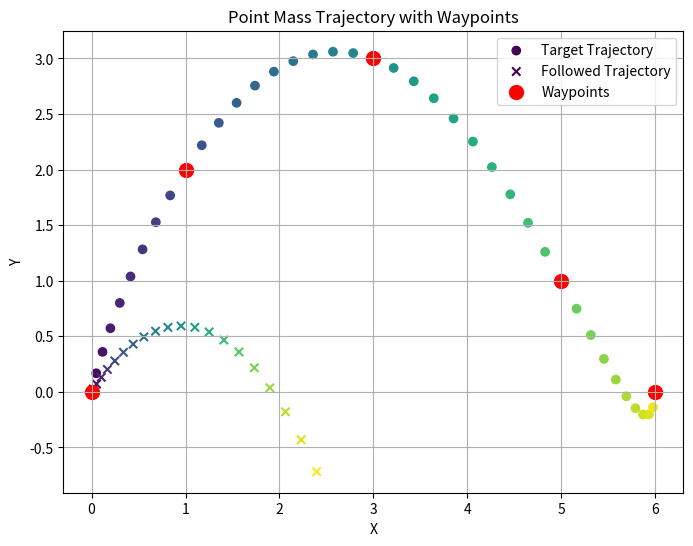

Source code (Python):
import numpy as np
import matplotlib.pyplot as plt
from scipy.interpolate import CubicSpline
from scipy.optimize import minimize

# Point Mass Dynamics
class PointMass:
    def __init__(self, mass=1.0, dt=0.5):
        self.mass = mass
        self.dt = dt
        self.position = np.array([0.0, 0.0])  # [x, y]
        self.velocity = np.array([0.0, 0.0])  # [vx, vy]
        self.acceleration = np.array([0.0, 0.0])  # [ax, ay]

    def update(self, acceleration):
        self.acceleration = acceleration
        self.velocity += self.acceleration * self.dt
        self.position += self.velocity * self.dt

    def get_state(self):
        return np.concatenate((self.position, self.velocity, self.acceleration))

# Trajectory Optimizer (Generates smooth setpoints from waypoints)
class TrajectoryOptimizer:
    def __init__(self, waypoints, total_time=10.0, dt=0.5):
        self.waypoints = waypoints
        self.total_time = total_time
        self.dt = dt
        self.time_points = np.arange(0, total_time / dt, dt)
        self.num_steps = len(self.time_points)

    def optimize_trajectory(self):
        # Optimization variables: [x0, y0, vx0, vy0, ax0, ay0, x1, y1, vx1, vy1, ax1, ay1, ...]
        num_vars = 6 * self.num_steps  # 6 variables per step (x, y, vx, vy, ax, ay)
        x0 = np.zeros(num_vars)  # Initial guess (all zeros)

        # Bounds for optimization variables
        bounds = [(None, None)] * num_vars  # No bounds (can be customized)

        # Constraints (waypoints and dynamics)
        constraints = []
        for i, wp in enumerate(self.waypoints):
            t_index = int(i * (self.num_steps - 1) / (len(self.waypoints) - 1))  # Spread waypoints evenly
            constraints.append({
                'type': 'eq',
                'fun': lambda x, idx=t_index, target=wp: np.array([x[6 * idx] - target[0], x[6 * idx + 1] - target[1]])
            })

        # Cost function: Minimize jerk (third derivative of position)
        def cost_function(x):
            jerk = 0.0
            for t in range(1, self.num_steps - 1):
                ax_prev, ay_prev = x[6 * (t - 1) + 4], x[6 * (t - 1) + 5]
                ax_curr, ay_curr = x[6 * t + 4], x[6 * t + 5]
                ax_next, ay_next = x[6 * (t + 1) + 4], x[6 * (t + 1) + 5]
                jerk += (ax_next - 2 * ax_curr + ax_prev)**2 + (ay_next - 2 * ay_curr + ay_prev)**2
            return jerk

        # Dynamics constraints
        def dynamics_constraints(x):
            constraints = []
            for t in range(self.num_steps - 1):
                x_curr, y_curr = x[6 * t], x[6 * t + 1]
                vx_curr, vy_curr = x[6 * t + 2], x[6 * t + 3]
                ax_curr, ay_curr = x[6 * t + 4], x[6 * t + 5]
                x_next, y_next = x[6 * (t + 1)], x[6 * (t + 1) + 1]
                vx_next, vy_next = x[6 * (t + 1) + 2], x[6 * (t + 1) + 3]
                ax_next, ay_next = x[6 * (t + 1) + 4], x[6 * (t + 1) + 5]

                # Position update
                constraints.append(x_next - (x_curr + vx_curr * self.dt))
                constraints.append(y_next - (y_curr + vy_curr * self.dt))

                # Velocity update
                constraints.append(vx_next - (vx_curr + ax_curr * self.dt))
                constraints.append(vy_next - (vy_curr + ay_curr * self.dt))

            return np.array(constraints)

        constraints.append({'type': 'eq', 'fun': dynamics_constraints})

        # Solve the optimization problem
        result = minimize(cost_function, x0, bounds=bounds, constraints=constraints, method='SLSQP')
        if not result.success:
            raise ValueError("Optimization failed!")

        # Extract the optimized trajectory
        optimized_trajectory = result.x.reshape(-1, 6)  # Reshape to [num_steps, 6]
        return optimized_trajectory

# Abstract Controller Interface
class Controller:
    def compute_control(self, current_state, setpoint_state):
        raise NotImplementedError

# Open-Loop Controller (Follows Acceleration Setpoints Directly)
class OpenLoopController(Controller):
    def compute_control(self, current_state, setpoint_state):
        _, _, acceleration_setpoint = setpoint_state
        return acceleration_setpoint

# PID Controller (Feedback Control)
class PIDController(Controller):
    def __init__(self, kp=1.0, ki=0.0, kd=0.1):
        self.kp = kp
        self.ki = ki
        self.kd = kd
        self.integral = np.array([0.0, 0.0])
        self.previous_error = np.array([0.0, 0.0])

    def compute_control(self, current_state, setpoint_state):
        position, velocity, _ = current_state[:2], current_state[2:4], current_state[4:6]
        position_setpoint, velocity_setpoint, _ = setpoint_state

        error = position_setpoint - position
        self.integral += error * self.dt
        derivative = (error - self.previous_error) / self.dt

        control = self.kp * error + self.ki * self.integral + self.kd * derivative
        self.previous_error = error

        return control

# Simulation
def simulate(optimized_trajectory: np.ndarray, controller: Controller, dt=0.5, total_time=10.0):
    point_mass = PointMass(dt=dt)
    time_steps = int(total_time / dt)
    trajectory = []

    # Generate optimized trajectory

    for t in range(time_steps):
        current_time = t * dt
        current_state = point_mass.get_state()

        # Get setpoints from the optimized trajectory
        setpoint_state = optimized_trajectory[t, :2], optimized_trajectory[t, 2:4], optimized_trajectory[t, 4:6]

        # Compute control input
        acceleration = controller.compute_control(current_state, setpoint_state)

        # Update point mass dynamics
        point_mass.update(acceleration)

        # Save trajectory
        trajectory.append(point_mass.position.copy())

    return np.array(trajectory)

# Plotting with viridis colormap
def plot_trajectory(target_trajectory, unrolled_trajectory, waypoints):
    plt.figure(figsize=(8, 6))

    # Plot trajectory with viridis colormap
    plt.scatter(target_trajectory[:,0], target_trajectory[:,1], c=np.linspace(0,1,target_trajectory.shape[0]), label="Target Trajectory")
    plt.scatter(unrolled_trajectory[:,0], unrolled_trajectory[:,1], c=np.linspace(0,1,len(unrolled_trajectory)), marker="x", label="Followed Trajectory")

    # Plot waypoints
    plt.scatter(waypoints[:, 0], waypoints[:, 1], color="red", s=100, label="Waypoints")
    plt.xlabel("X")
    plt.ylabel("Y")
    plt.title("Point Mass Trajectory with Waypoints")
    plt.legend()
    plt.grid(True)
    # plt.colorbar(plt.cm.ScalarMappable(cmap=viridis), label="Time")
    plt.show()

# Main
if __name__ == "__main__":
    # Define waypoints
    waypoints = np.array([
        [0.0, 0.0],
        [1.0, 2.0],
        [3.0, 3.0],
        [5.0, 1.0],
        [6.0, 0.0]
    ])

    # Create trajectory optimizer
    trajectory_optimizer = TrajectoryOptimizer(waypoints, total_time=10.0)

    # Choose controller
    controller = OpenLoopController()  # Open-loop control
    # controller = PIDController(kp=1.0, ki=0.0, kd=0.1)  # Feedback control

    # Run simulation

    optimized_trajectory = trajectory_optimizer.optimize_trajectory()
    followed_trajectory = simulate(optimized_trajectory, controller, dt=0.5, total_time=10.0)
    plot_trajectory(optimized_trajectory, followed_trajectory, waypoints)